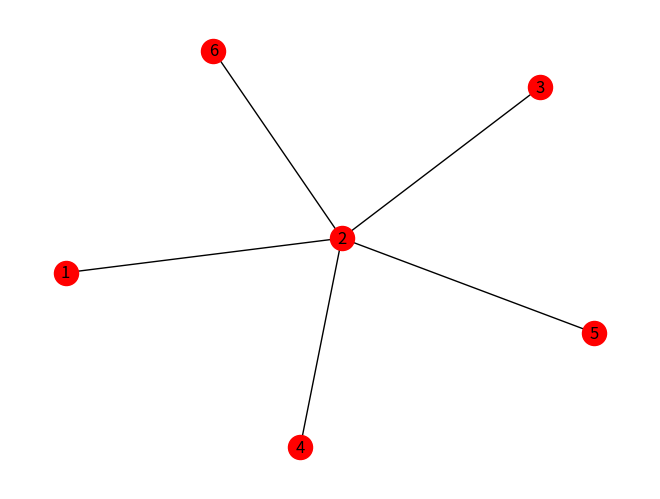

The matplotlib source for this figure:
# -*- coding: utf-8 -*-
"""
Created on Sun Apr 26 12:50:53 2020

@author: matis
"""

import networkx as nx
import matplotlib.pyplot as plt

G=nx.Graph()

#Añadiendo vértices
G.add_node(1)
G.add_node(2)
G.add_node(3)
G.add_node(4)
G.add_node(5)

#print(G.nodes()) #Imprime los vértices que tiene el grafo

#Añadiendo artistas/arcos

G.add_edge(1,2)
G.add_edge(2,3)
G.add_edge(2,4)
G.add_edge(2,5)

#print(G.edges()) #Imprime las aristas del grafo

#Si agregamos un arco donde uno de sus vértices
#no es parte del original, se crea dicho vértice.

G.add_edge(2,6)

print(G.nodes())
print(G.edges())

nx.draw(G,with_labels=1,node_color='r')
